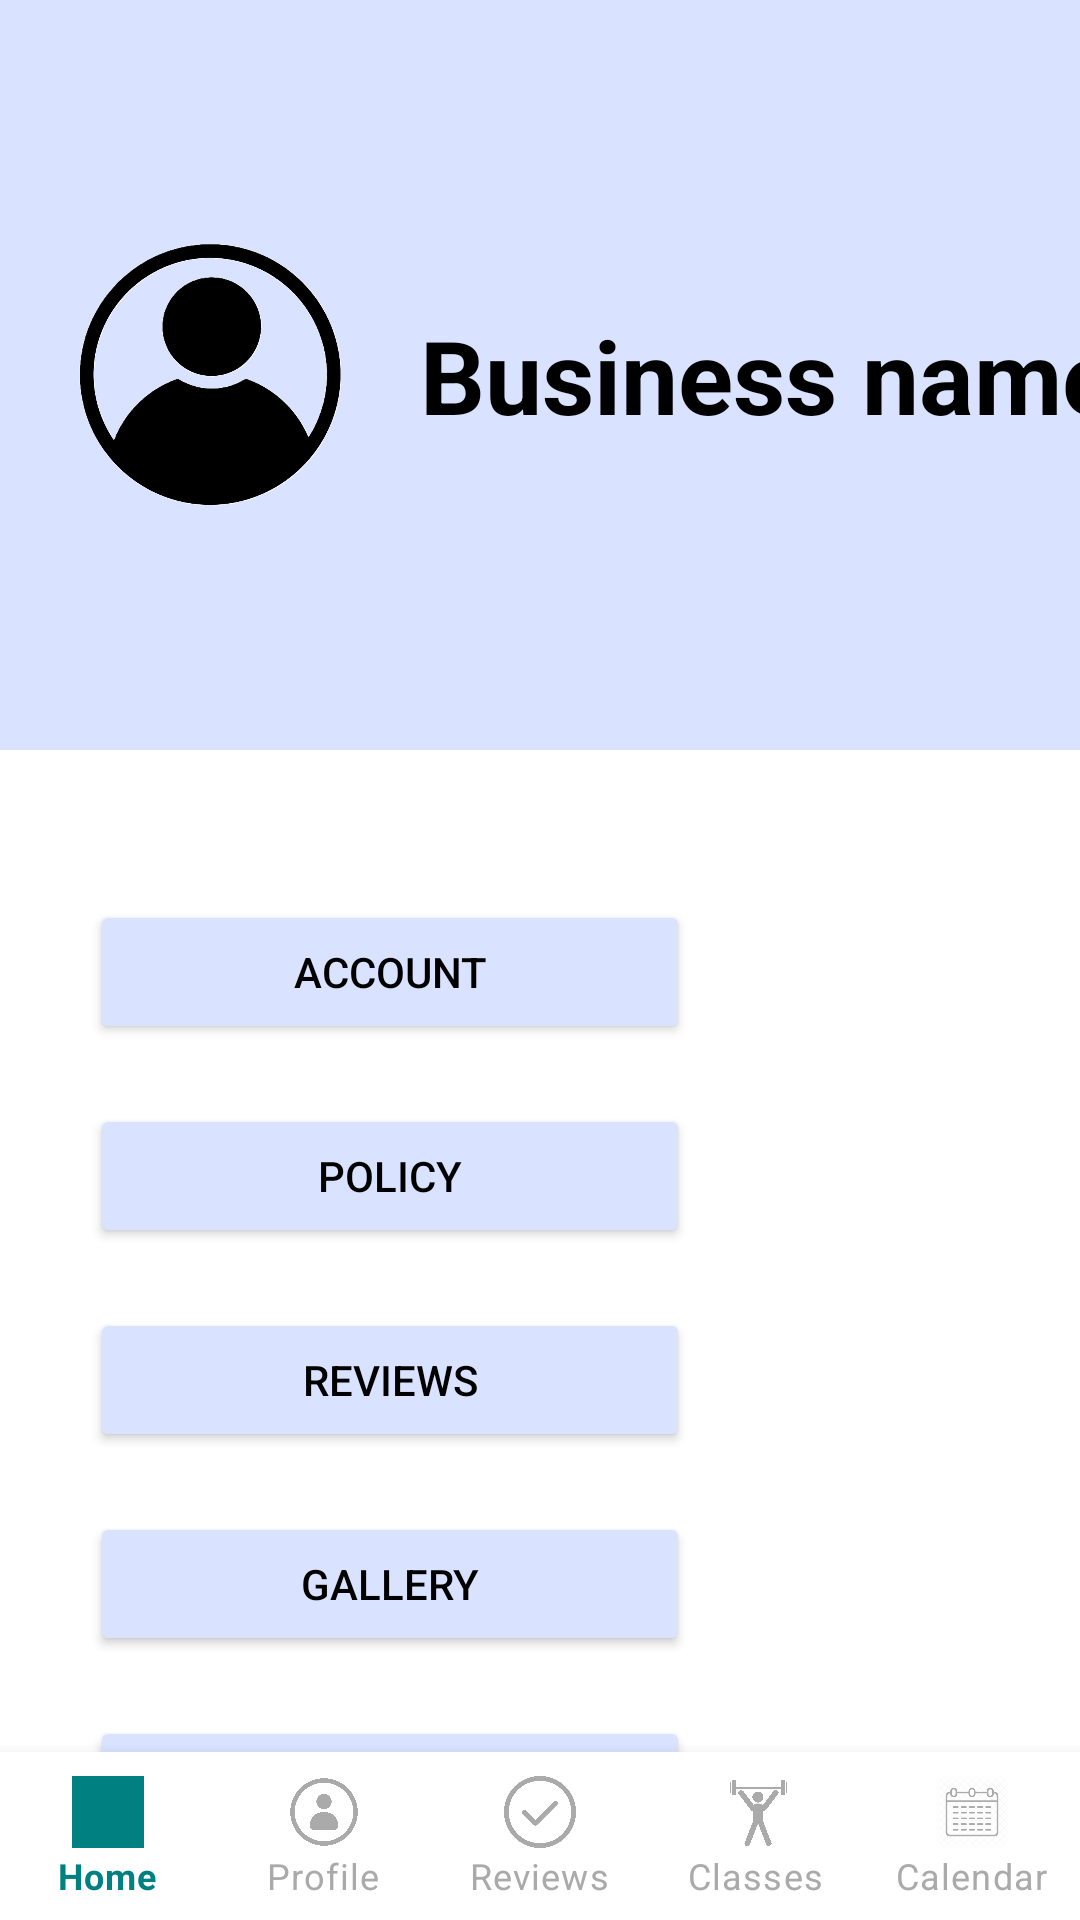

Produce the Android XML layout that renders to this screen, including the resource entries it uses.
<!-- AndroidManifest.xml: application theme Theme.MyApp.Light -->
<!-- res/layout/profile_business.xml -->
<?xml version="1.0" encoding="utf-8"?>
<androidx.constraintlayout.widget.ConstraintLayout xmlns:android="http://schemas.android.com/apk/res/android"
    xmlns:app="http://schemas.android.com/apk/res-auto"
    xmlns:tools="http://schemas.android.com/tools"
    android:id="@+id/main"
    android:layout_width="match_parent"
    android:layout_height="match_parent"
    tools:context=".Client.ProfileActivity">


    
    <ImageView
        android:id="@+id/backgroundImage"
        android:layout_width="0dp"
        android:layout_height="250dp"
        android:contentDescription="@string/profile"
        android:scaleType="centerCrop"
        android:src="@color/background"
        app:layout_constraintEnd_toEndOf="parent"
        app:layout_constraintHorizontal_bias="1.0"
        app:layout_constraintStart_toStartOf="parent"
        app:layout_constraintTop_toTopOf="parent" />

    <ImageView
        android:id="@+id/profileImage"
        android:layout_width="100dp"
        android:layout_height="100dp"
        android:layout_marginStart="20dp"
        android:layout_marginTop="90dp"
        android:layout_marginBottom="90dp"
        android:background="@drawable/profile_icon"
        android:contentDescription="@string/profile"
        android:scaleType="centerCrop"
        app:layout_constraintBottom_toBottomOf="@+id/backgroundImage"
        app:layout_constraintStart_toStartOf="parent"
        app:layout_constraintTop_toTopOf="parent" />

    
    <TextView
        android:id="@+id/userName"
        android:layout_width="wrap_content"
        android:layout_height="wrap_content"
        android:layout_marginStart="20dp"
        android:text="Business name"
        android:textColor="@color/black"
        android:textSize="34sp"
        android:textStyle="bold"
        app:layout_constraintBottom_toBottomOf="@id/profileImage"
        app:layout_constraintStart_toEndOf="@id/profileImage"
        app:layout_constraintTop_toTopOf="@id/profileImage"
        app:layout_constraintVertical_bias="0.5" />


    <Button
        android:id="@+id/accountButton"
        android:layout_width="200dp"
        android:layout_height="wrap_content"
        android:layout_marginStart="30dp"
        android:layout_marginTop="50dp"
        android:backgroundTint="@color/background"
        android:text="@string/account"
        android:textColor="@color/black"
        app:layout_constraintBottom_toTopOf="@+id/policyButton"
        app:layout_constraintEnd_toEndOf="@id/policyButton"
        app:layout_constraintHorizontal_bias="0.0"
        app:layout_constraintStart_toStartOf="@id/backgroundImage"
        app:layout_constraintTop_toBottomOf="@+id/backgroundImage" />

    <Button
        android:id="@+id/policyButton"
        android:layout_width="200dp"
        android:layout_height="wrap_content"
        android:layout_marginTop="20dp"
        android:layout_marginBottom="20dp"
        android:backgroundTint="@color/background"
        android:text="Policy"
        android:textColor="@color/black"
        app:layout_constraintBottom_toBottomOf="@id/accountButton"
        app:layout_constraintEnd_toEndOf="@id/reviewsButton"
        app:layout_constraintTop_toBottomOf="@+id/accountButton"
        app:layout_constraintVertical_bias="0.0" />

    <Button
        android:id="@+id/reviewsButton"
        android:layout_width="200dp"
        android:layout_height="wrap_content"
        android:layout_marginStart="30dp"
        android:layout_marginTop="20dp"
        android:layout_marginBottom="20dp"
        android:backgroundTint="@color/background"
        android:text="Reviews"
        android:textColor="@color/black"
        app:layout_constraintBottom_toTopOf="@+id/galleryButton"
        app:layout_constraintEnd_toEndOf="@id/galleryButton"
        app:layout_constraintStart_toStartOf="parent"
        app:layout_constraintTop_toBottomOf="@+id/policyButton" />

    <Button
        android:id="@+id/galleryButton"
        android:layout_width="200dp"
        android:layout_height="wrap_content"
        android:layout_marginStart="30dp"
        android:layout_marginTop="20dp"
        android:backgroundTint="@color/background"
        android:text="Gallery"
        android:textColor="@color/black"
        app:layout_constraintEnd_toEndOf="parent"
        app:layout_constraintHorizontal_bias="0.0"
        app:layout_constraintStart_toStartOf="parent"
        app:layout_constraintTop_toBottomOf="@+id/reviewsButton" />

    <com.google.android.material.bottomnavigation.BottomNavigationView
        android:id="@+id/bottomNavigationView"
        android:layout_width="0dp"
        android:layout_height="wrap_content"
        android:background="@color/white"
        app:layout_constraintBottom_toBottomOf="parent"
        app:layout_constraintEnd_toEndOf="parent"
        app:layout_constraintStart_toStartOf="parent"
        app:labelVisibilityMode="labeled"
        app:menu="@menu/bottom_business_menu"
        app:itemIconTint="@color/nav_item_color"
        app:itemTextColor="@color/nav_item_color"/>

    <Button
        android:id="@+id/businessLogoutButton"
        android:layout_width="200dp"
        android:layout_height="wrap_content"
        android:layout_marginStart="30dp"
        android:layout_marginTop="20dp"
        android:layout_marginBottom="20dp"
        android:backgroundTint="@color/background"
        android:text="Logout"
        android:textColor="@color/black"
        app:layout_constraintStart_toStartOf="parent"
        app:layout_constraintTop_toBottomOf="@+id/galleryButton" />

</androidx.constraintlayout.widget.ConstraintLayout>
<!-- resources referenced by this layout -->
<resources>
  <color name="background">#D9E2FF</color>
  <color name="black">#FF000000</color>
  <color name="white">#FFFFFFFF</color>
  <!-- drawable profile_icon: png bitmap (drawable, 66977 bytes) -->
  <string name="account">Account</string>
  <string name="profile">Profile</string>
  <style name="Theme.MyApp.Light" parent="Theme.MaterialComponents.Light.NoActionBar">
      </style>
</resources>
